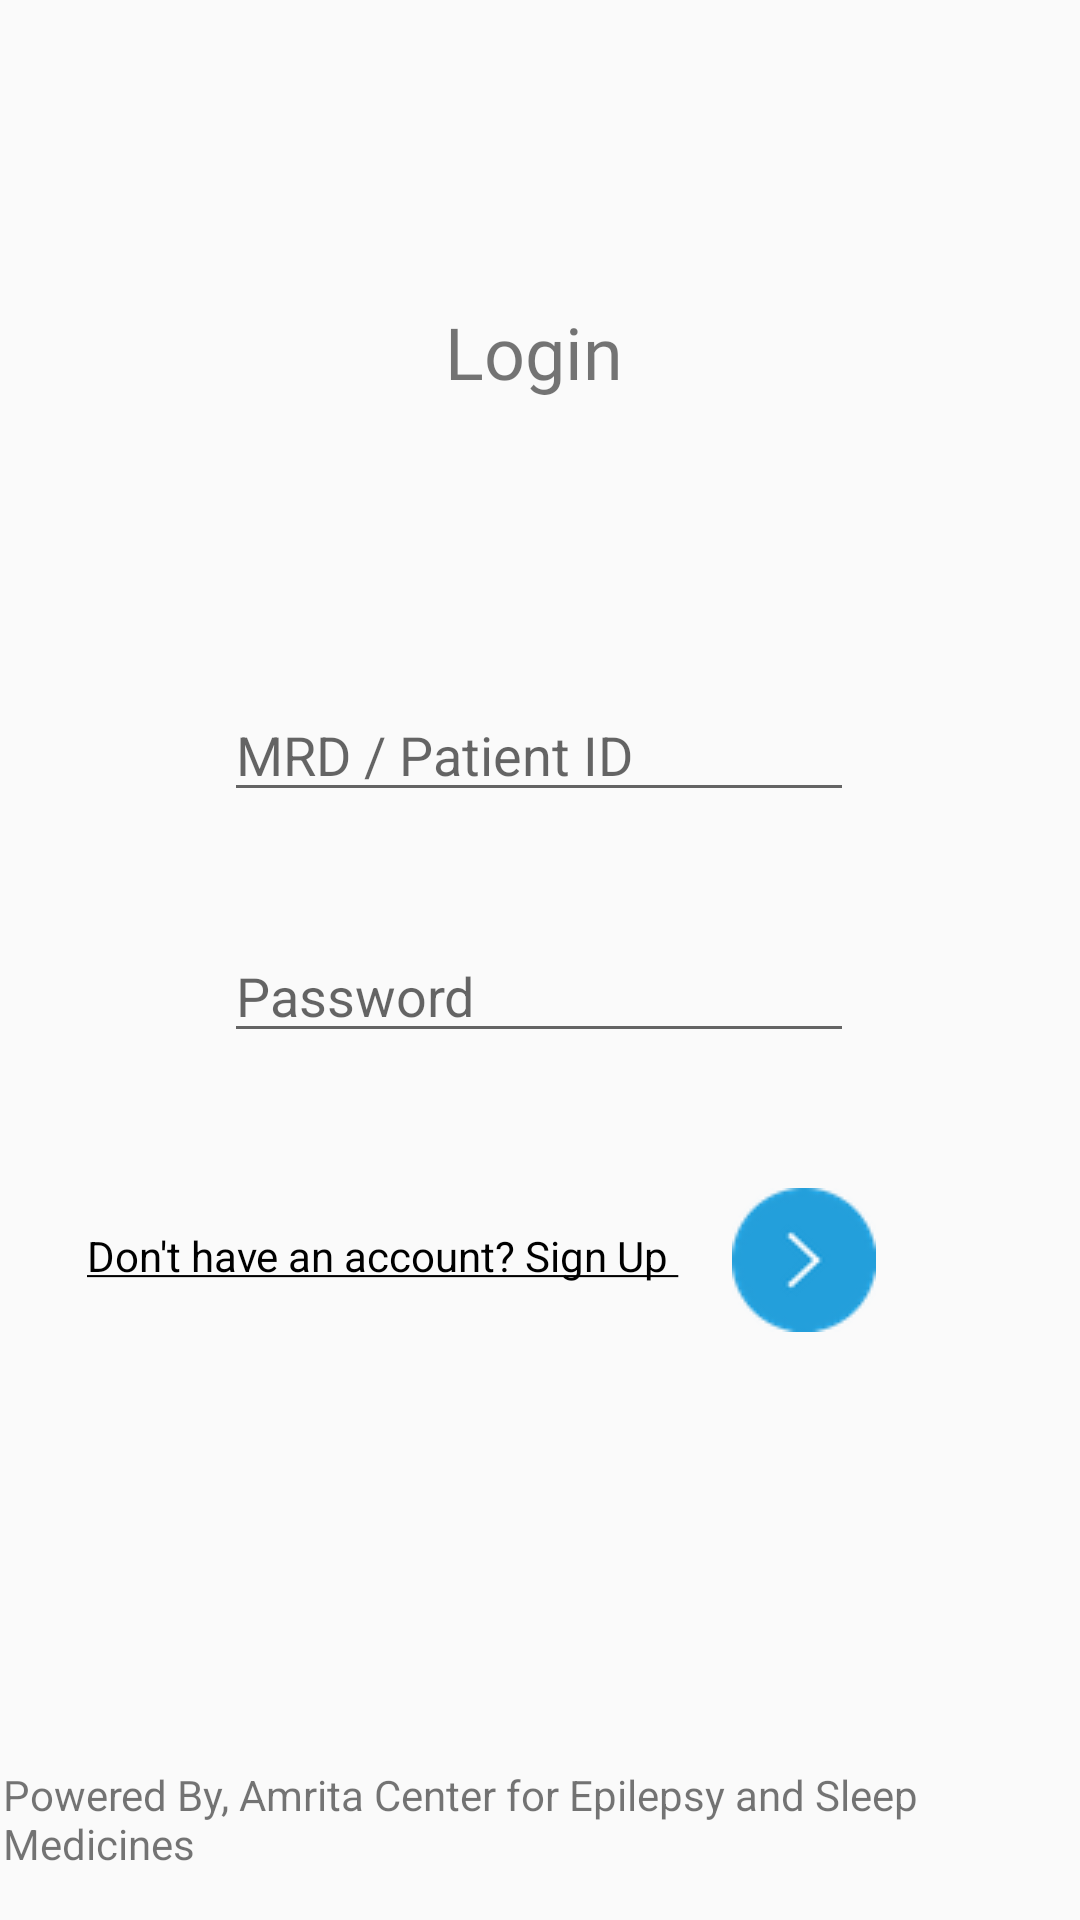

Produce the Android XML layout that renders to this screen, including the resource entries it uses.
<!-- AndroidManifest.xml: application theme Theme.AppCompat.Light.NoActionBar -->
<!-- res/layout/activity_login.xml -->
<?xml version="1.0" encoding="utf-8"?>
<androidx.constraintlayout.widget.ConstraintLayout xmlns:android="http://schemas.android.com/apk/res/android"
    xmlns:app="http://schemas.android.com/apk/res-auto"
    xmlns:tools="http://schemas.android.com/tools"
    android:layout_width="match_parent"
    android:layout_height="match_parent"
    tools:context=".Login">


    <TextView
        android:id="@+id/textView2"
        android:layout_width="wrap_content"
        android:layout_height="wrap_content"
        android:layout_marginStart="142dp"
        android:layout_marginLeft="142dp"
        android:layout_marginTop="101dp"
        android:layout_marginEnd="143dp"
        android:layout_marginRight="143dp"
        android:fontFamily="@font/roboto_black"
        android:text="@string/login"
        android:textSize="24sp"
        app:layout_constraintEnd_toEndOf="parent"
        app:layout_constraintHorizontal_bias="0.404"
        app:layout_constraintStart_toStartOf="parent"
        app:layout_constraintTop_toTopOf="parent" />

    <EditText
        android:id="@+id/patientID"
        android:layout_width="wrap_content"
        android:layout_height="wrap_content"
        android:layout_marginStart="100dp"
        android:layout_marginLeft="100dp"
        android:layout_marginTop="96dp"
        android:layout_marginEnd="101dp"
        android:layout_marginRight="101dp"
        android:ems="10"
        android:hint="@string/mrd"
        android:inputType="textPersonName"
        app:layout_constraintEnd_toEndOf="parent"
        app:layout_constraintStart_toStartOf="parent"
        app:layout_constraintTop_toBottomOf="@+id/textView2" />

    <EditText
        android:id="@+id/password"
        android:layout_width="wrap_content"
        android:layout_height="wrap_content"
        android:layout_marginStart="100dp"
        android:layout_marginLeft="100dp"
        android:layout_marginTop="39dp"
        android:layout_marginEnd="101dp"
        android:layout_marginRight="101dp"
        android:ems="10"
        android:hint="@string/password"
        android:inputType="textPassword"
        app:layout_constraintEnd_toEndOf="parent"
        app:layout_constraintStart_toStartOf="parent"
        app:layout_constraintTop_toBottomOf="@+id/patientID" />

    <TextView
        android:id="@+id/signinlink"
        android:layout_width="wrap_content"
        android:layout_height="wrap_content"
        android:layout_marginStart="29dp"
        android:layout_marginLeft="29dp"
        android:layout_marginTop="58dp"
        android:text="@string/no_already_acc"
        android:textAllCaps="false"
        android:textColor="#000000"
        app:layout_constraintStart_toStartOf="parent"
        app:layout_constraintTop_toBottomOf="@+id/password" />

    <TextView
        android:id="@+id/textView4"
        android:layout_width="wrap_content"
        android:layout_height="wrap_content"
        android:layout_marginStart="18dp"
        android:layout_marginLeft="18dp"
        android:layout_marginEnd="16dp"
        android:layout_marginRight="16dp"
        android:layout_marginBottom="16dp"
        android:text="@string/powered"
        app:layout_constraintBottom_toBottomOf="parent"
        app:layout_constraintEnd_toEndOf="parent"
        app:layout_constraintStart_toStartOf="parent" />

    <ImageButton
        android:id="@+id/backButton"
        android:layout_width="wrap_content"
        android:layout_height="wrap_content"
        android:layout_marginStart="45dp"
        android:layout_marginLeft="45dp"
        android:layout_marginEnd="318dp"
        android:layout_marginRight="318dp"
        android:background="#00000000"
        app:layout_constraintBottom_toBottomOf="parent"
        app:layout_constraintEnd_toEndOf="parent"
        app:layout_constraintHorizontal_bias="0.666"
        app:layout_constraintStart_toStartOf="parent"
        app:layout_constraintTop_toTopOf="parent"
        app:layout_constraintVertical_bias="0.051"
        app:srcCompat="@drawable/arrow_left" />

    <ImageButton
        android:id="@+id/signin"
        android:layout_width="wrap_content"
        android:layout_height="wrap_content"
        android:layout_marginTop="45dp"
        android:layout_marginEnd="68dp"
        android:layout_marginRight="68dp"
        android:background="#00000000"
        app:layout_constraintEnd_toEndOf="parent"
        app:layout_constraintTop_toBottomOf="@+id/password"
        app:srcCompat="@drawable/arrow_right" />

    <TextView
        android:id="@+id/forgotPassword"
        android:layout_width="wrap_content"
        android:layout_height="wrap_content"
        android:layout_marginStart="29dp"
        android:layout_marginLeft="29dp"
        android:layout_marginTop="19dp"
        android:layout_marginEnd="326dp"
        android:layout_marginRight="326dp"
        android:layout_marginBottom="223dp"
        android:text="@string/forgotPassword"
        android:textColor="#000000"
        app:layout_constraintBottom_toTopOf="@+id/textView4"
        app:layout_constraintEnd_toEndOf="parent"
        app:layout_constraintHorizontal_bias="0.0"
        app:layout_constraintStart_toStartOf="parent"
        app:layout_constraintTop_toBottomOf="@+id/signinlink"
        app:layout_constraintVertical_bias="0.0" />

</androidx.constraintlayout.widget.ConstraintLayout>
<!-- resources referenced by this layout -->
<resources>
  <!-- drawable arrow_left: png bitmap (drawable-v24, 1950 bytes) -->
  <!-- drawable arrow_right: png bitmap (drawable-v24, 2069 bytes) -->
  <string name="forgotPassword"><u>Forgot Password</u></string>
  <string name="login">Login</string>
  <string name="mrd">MRD / Patient ID</string>
  <string name="no_already_acc"><u>Don\'t have an account? Sign Up </u></string>
  <string name="password">Password</string>
  <string name="powered">Powered By, Amrita Center for Epilepsy and Sleep Medicines</string>
</resources>
